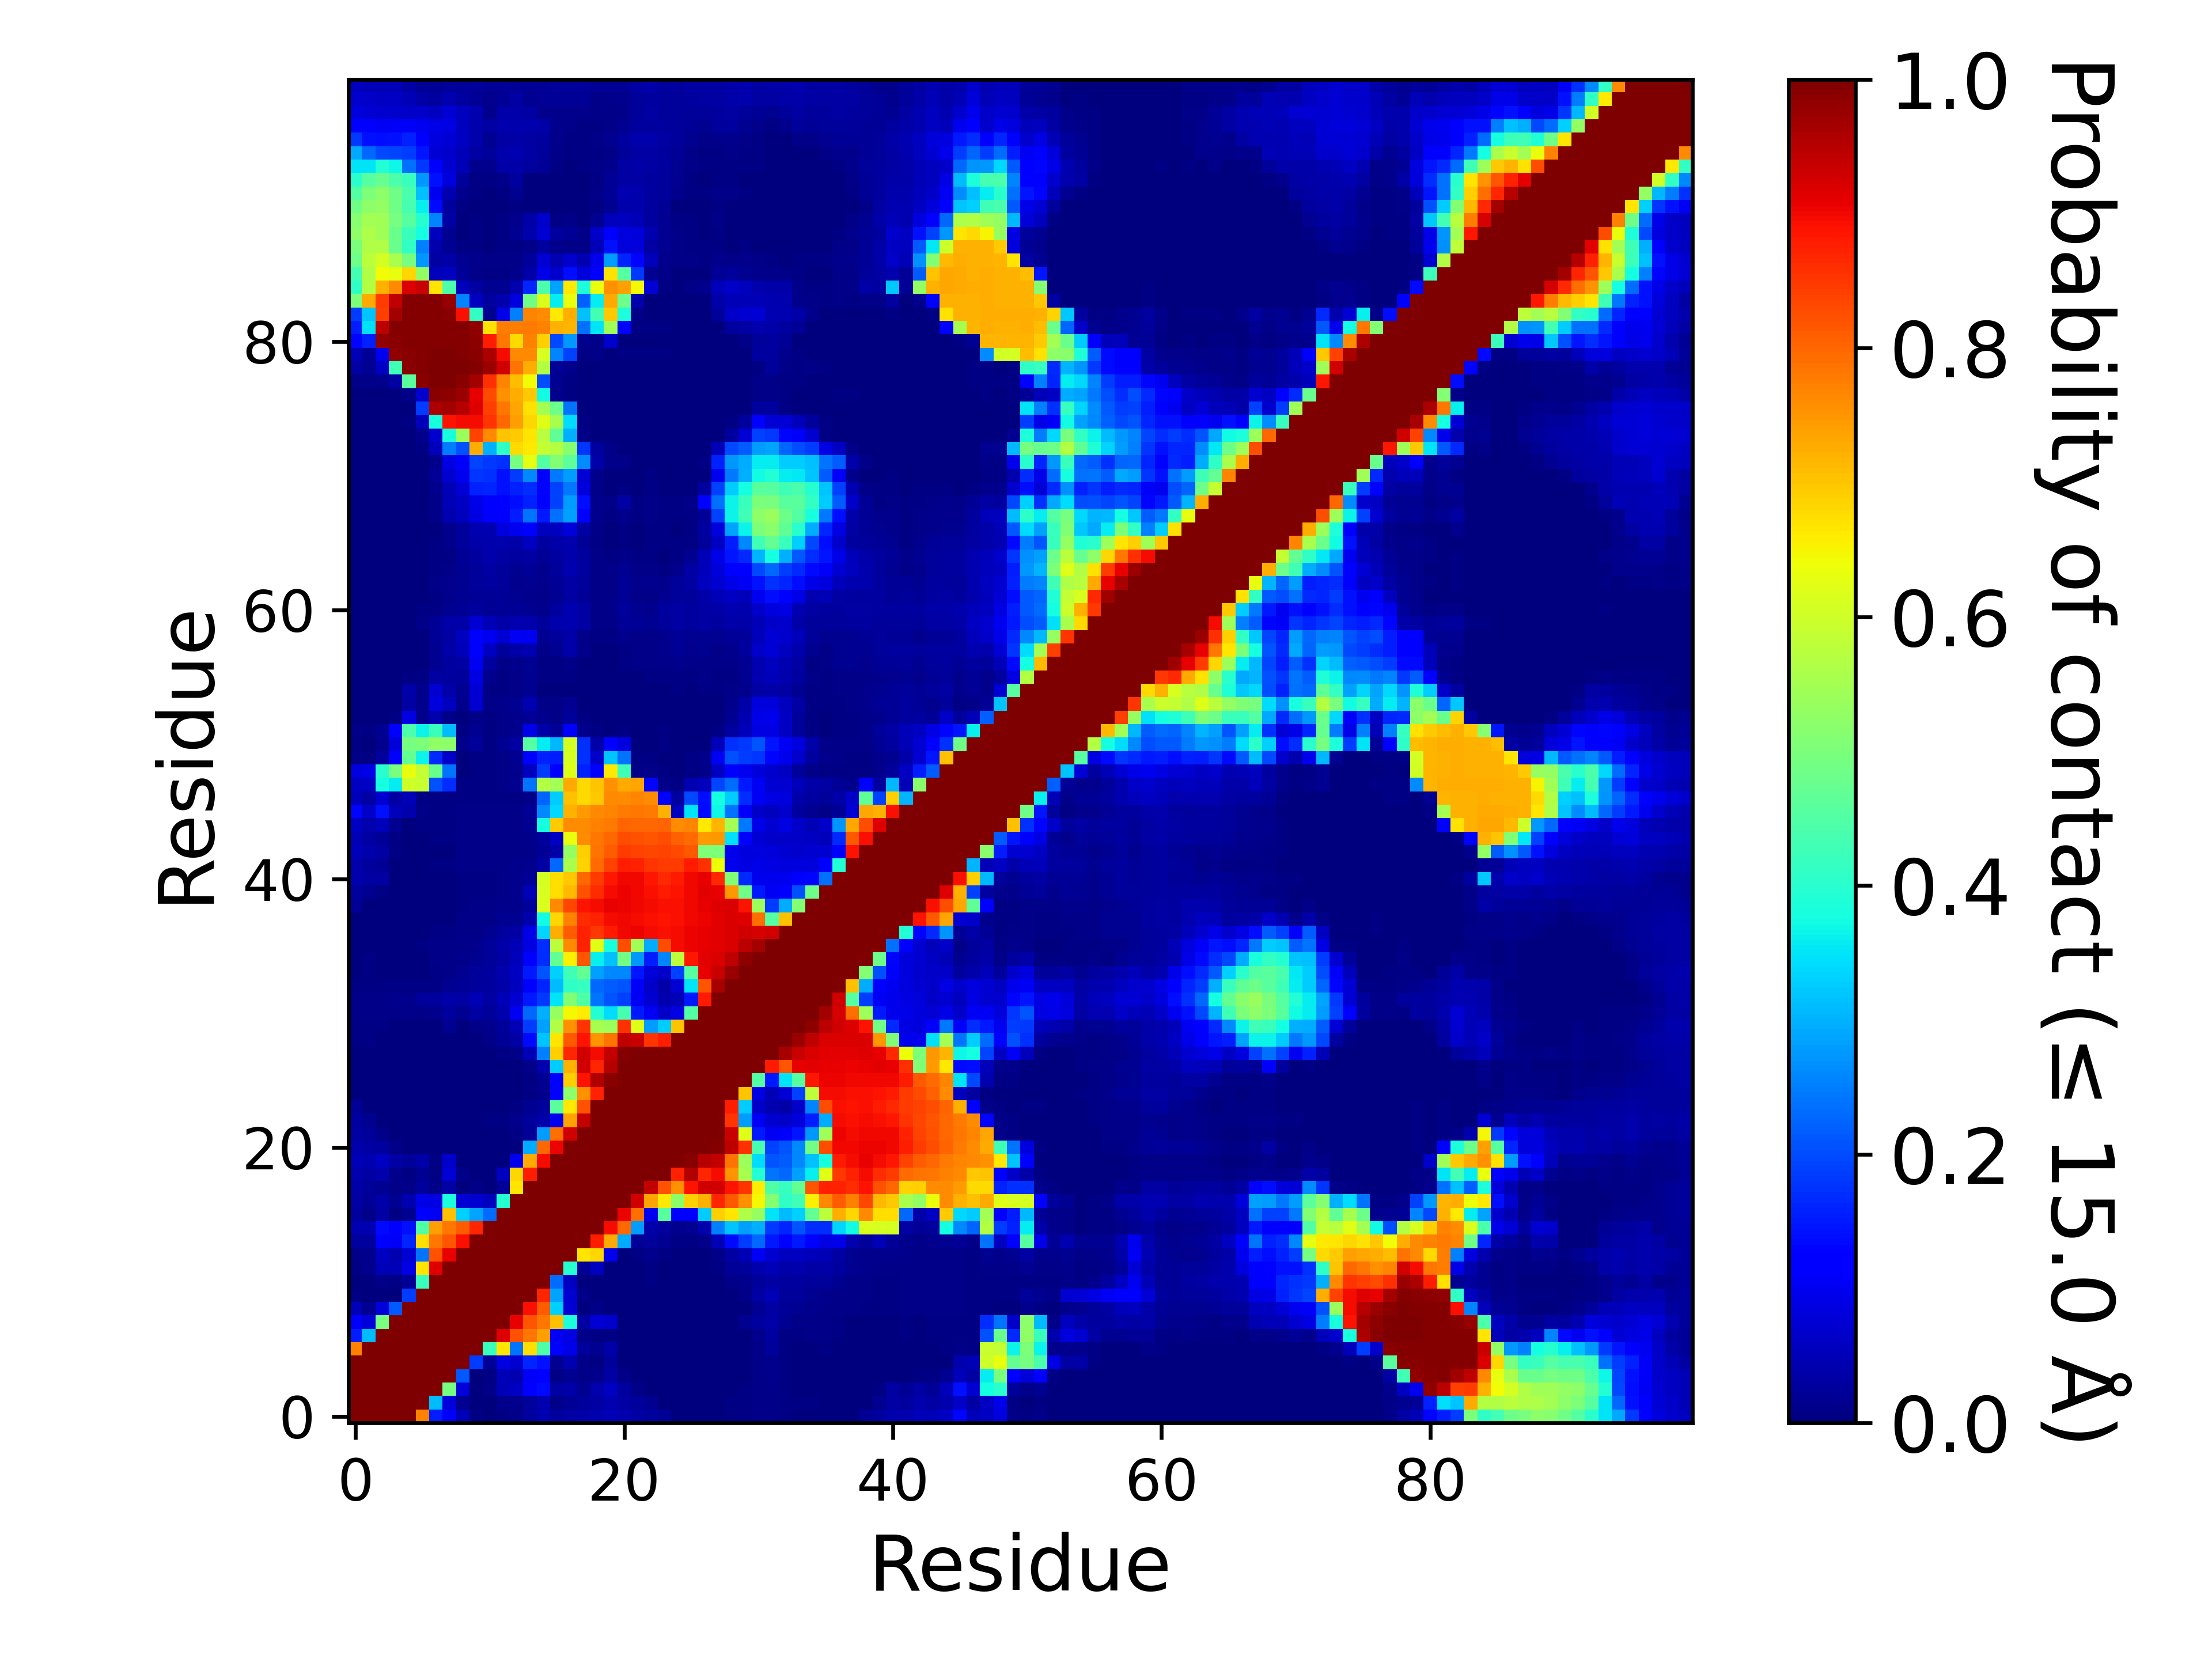

The table this chart was drawn from, first rows:
, 1, 2, 3, 4, 5, 6, 7, 8, 9, 10, 11, 12, 13, 14, 15, 16, 17, 18, 19, 20, 21, 22, 23
1, 1.0, 1.0, 1.0, 1.0, 1.0, 0.7728, 0.154, 0.1061, 0.0486, 0.006725, 0.002805, 0.00738, 0.009985, 0.02832, 0.04645, 0.02746, 0.03352, 0.03519, 0.04284, 0.04819, 0.04044, 0.03512, 0.02844
2, 1.0, 1.0, 1.0, 1.0, 1.0, 1.0, 0.3106, 0.08045, 0.01897, 0.00135, 0.001015, 0.01245, 0.0149, 0.02409, 0.04656, 0.01139, 0.02242, 0.02384, 0.03508, 0.0431, 0.0316, 0.02346, 0.01611
3, 1.0, 1.0, 1.0, 1.0, 1.0, 1.0, 1.0, 0.4951, 0.07945, 0.00329, 0.00886, 0.0506, 0.06151, 0.1252, 0.1359, 0.03152, 0.03706, 0.01567, 0.04268, 0.06173, 0.0283, 0.00914, 0.00014
4, 1.0, 1.0, 1.0, 1.0, 1.0, 1.0, 1.0, 1.0, 0.2139, 0.002855, 0.005985, 0.04852, 0.04347, 0.1057, 0.1117, 0.00541, 0.01722, 0.008665, 0.01432, 0.03412, 0.008035, 0.001125, 0.000165
5, 1.0, 1.0, 1.0, 1.0, 1.0, 1.0, 1.0, 1.0, 1.0, 0.1848, 0.02154, 0.08929, 0.07062, 0.1608, 0.1431, 0.01847, 0.0452, 0.01135, 0.006145, 0.02348, 0.00098, 0.00021, 0.0
6, 0.7728, 1.0, 1.0, 1.0, 1.0, 1.0, 1.0, 1.0, 1.0, 1.0, 0.4181, 0.6678, 0.2401, 0.6751, 0.4468, 0.1154, 0.09271, 0.02406, 0.01722, 0.03646, 0.000325, 0.0, 0.0
7, 0.154, 0.3106, 1.0, 1.0, 1.0, 1.0, 1.0, 1.0, 1.0, 1.0, 1.0, 0.916, 0.8217, 0.784, 0.7421, 0.1037, 0.08768, 0.007935, 0.007015, 0.004275, 0.000205, 0.0, 6.4999675001625e-05
8, 0.1061, 0.08045, 0.4951, 1.0, 1.0, 1.0, 1.0, 1.0, 1.0, 1.0, 1.0, 1.0, 0.9075, 0.8177, 0.784, 0.7035, 0.3858, 0.03394, 0.07781, 0.06948, 0.0, 1.9999900000499998e-05, 0.00065
9, 0.0486, 0.01897, 0.07945, 0.2139, 1.0, 1.0, 1.0, 1.0, 1.0, 1.0, 1.0, 1.0, 1.0, 0.8919, 0.8121, 0.3304, 0.07571, 0.00125, 0.008905, 0.00081, 0.0, 0.000565, 0.001815
10, 0.006725, 0.00135, 0.00329, 0.002855, 0.1848, 1.0, 1.0, 1.0, 1.0, 1.0, 1.0, 1.0, 1.0, 1.0, 0.8686, 0.2884, 0.0719, 0.009045, 0.000285, 1.4999925000374999e-05, 1.4999925000374999e-05, 0.00033, 0.00173
11, 0.002805, 0.001015, 0.00886, 0.005985, 0.02154, 0.4181, 1.0, 1.0, 1.0, 1.0, 1.0, 1.0, 1.0, 1.0, 1.0, 0.2331, 0.05803, 0.003755, 0.00067, 0.00012, 0.000545, 0.001985, 0.004495
12, 0.00738, 0.01245, 0.0506, 0.04852, 0.08929, 0.6678, 0.916, 1.0, 1.0, 1.0, 1.0, 1.0, 1.0, 1.0, 1.0, 1.0, 0.396, 0.02179, 0.05766, 0.002615, 0.000575, 0.00286, 0.00578
13, 0.009985, 0.0149, 0.06151, 0.04347, 0.07062, 0.2401, 0.8217, 0.9075, 1.0, 1.0, 1.0, 1.0, 1.0, 1.0, 1.0, 1.0, 1.0, 0.6658, 0.6828, 0.09435, 0.00201, 0.00603, 0.01261
14, 0.02832, 0.02409, 0.1252, 0.1057, 0.1608, 0.6751, 0.784, 0.8177, 0.8919, 1.0, 1.0, 1.0, 1.0, 1.0, 1.0, 1.0, 1.0, 1.0, 0.8778, 0.7285, 0.296, 0.02156, 0.02513
15, 0.04645, 0.04656, 0.1359, 0.1117, 0.1431, 0.4468, 0.7421, 0.784, 0.8121, 0.8686, 1.0, 1.0, 1.0, 1.0, 1.0, 1.0, 1.0, 1.0, 1.0, 0.8956, 0.798, 0.2791, 0.03737
16, 0.02746, 0.01139, 0.03152, 0.00541, 0.01847, 0.1154, 0.1037, 0.7035, 0.3304, 0.2884, 0.2331, 1.0, 1.0, 1.0, 1.0, 1.0, 1.0, 1.0, 1.0, 1.0, 0.9049, 0.7909, 0.1003
17, 0.03352, 0.02242, 0.03706, 0.01722, 0.0452, 0.09271, 0.08768, 0.3858, 0.07571, 0.0719, 0.05803, 0.396, 1.0, 1.0, 1.0, 1.0, 1.0, 1.0, 1.0, 1.0, 1.0, 0.9292, 0.7376
18, 0.03519, 0.02384, 0.01567, 0.008665, 0.01135, 0.02406, 0.007935, 0.03394, 0.00125, 0.009045, 0.003755, 0.02179, 0.6658, 1.0, 1.0, 1.0, 1.0, 1.0, 1.0, 1.0, 1.0, 1.0, 0.9398
19, 0.04284, 0.03508, 0.04268, 0.01432, 0.006145, 0.01722, 0.007015, 0.07781, 0.008905, 0.000285, 0.00067, 0.05766, 0.6828, 0.8778, 1.0, 1.0, 1.0, 1.0, 1.0, 1.0, 1.0, 1.0, 1.0
20, 0.04819, 0.0431, 0.06173, 0.03412, 0.02348, 0.03646, 0.004275, 0.06948, 0.00081, 1.4999925000374999e-05, 0.00012, 0.002615, 0.09435, 0.7285, 0.8956, 1.0, 1.0, 1.0, 1.0, 1.0, 1.0, 1.0, 1.0
21, 0.04044, 0.0316, 0.0283, 0.008035, 0.00098, 0.000325, 0.000205, 0.0, 0.0, 1.4999925000374999e-05, 0.000545, 0.000575, 0.00201, 0.296, 0.798, 0.9049, 1.0, 1.0, 1.0, 1.0, 1.0, 1.0, 1.0
22, 0.03512, 0.02346, 0.00914, 0.001125, 0.00021, 0.0, 0.0, 1.9999900000499998e-05, 0.000565, 0.00033, 0.001985, 0.00286, 0.00603, 0.02156, 0.2791, 0.7909, 0.9292, 1.0, 1.0, 1.0, 1.0, 1.0, 1.0
23, 0.02844, 0.01611, 0.00014, 0.000165, 0.0, 0.0, 6.4999675001625e-05, 0.00065, 0.001815, 0.00173, 0.004495, 0.00578, 0.01261, 0.02513, 0.03737, 0.1003, 0.7376, 0.9398, 1.0, 1.0, 1.0, 1.0, 1.0
24, 0.02169, 0.00382, 0.00025, 0.00035, 0.000185, 0.0, 0.00031, 0.000415, 0.001025, 0.001145, 0.00271, 0.002675, 0.00589, 0.01575, 0.02605, 0.4595, 0.6635, 0.8208, 0.9973, 1.0, 1.0, 1.0, 1.0
25, 0.001005, 0.0004, 0.000195, 0.000365, 0.00022, 9.999950000249999e-06, 2.9999850000749997e-05, 9.499952500237499e-05, 0.00043, 0.00039, 0.0015, 0.001635, 0.002775, 0.00718, 0.01232, 0.11, 0.5219, 0.7576, 0.8749, 0.9991, 1.0, 1.0, 1.0
26, 0.0002, 0.000115, 4.9999750001249995e-05, 0.00025, 0.000185, 0.0, 0.0, 4.9999750001249995e-06, 0.00011, 0.000195, 0.000995, 0.000955, 0.002605, 0.006855, 0.01669, 0.1188, 0.6896, 0.8903, 0.9547, 0.9891, 0.9996, 1.0, 1.0
27, 6.999965000175e-05, 0.00024, 9.499952500237499e-05, 0.00017, 0.00016, 0.0, 0.0, 0.0, 0.0002, 0.000435, 0.002215, 0.002825, 0.00316, 0.01164, 0.04088, 0.3255, 0.7215, 0.9284, 0.8682, 0.9517, 0.999, 1, 1.0
28, 0.000965, 0.000525, 5.9999700001499995e-05, 0.0003, 0.000365, 5.9999700001499995e-05, 3.4999825000875e-05, 0.0, 0.0, 0.000275, 0.00184, 0.006415, 0.01076, 0.04866, 0.2521, 0.6897, 0.8675, 0.9291, 0.898, 0.9391, 0.9927, 0.997, 0.9991
29, 0.004545, 0.00401, 0.00126, 0.0007, 0.000485, 2.9999850000749997e-05, 9.999950000249999e-06, 6.4999675001625e-05, 0.00051, 0.001545, 0.01053, 0.02122, 0.03427, 0.1347, 0.3191, 0.6655, 0.8145, 0.8874, 0.752, 0.7883, 0.9427, 0.9353, 0.8526
30, 0.007135, 0.00661, 0.00394, 0.00382, 0.003035, 0.001675, 0.000535, 0.01701, 0.002155, 0.01004, 0.01352, 0.02351, 0.04868, 0.1838, 0.2821, 0.5639, 0.7548, 0.8525, 0.551, 0.5418, 0.8584, 0.6181, 0.2792
31, 0.01126, 0.01138, 0.01043, 0.01099, 0.01054, 0.009565, 0.01343, 0.02771, 0.01889, 0.03507, 0.02348, 0.04176, 0.1038, 0.2273, 0.2992, 0.5321, 0.6448, 0.6596, 0.3927, 0.3411, 0.4343, 0.1513, 0.1019
32, 0.01055, 0.01134, 0.01052, 0.01205, 0.01259, 0.02546, 0.02798, 0.03744, 0.03278, 0.05046, 0.03422, 0.04861, 0.07418, 0.1516, 0.1831, 0.3509, 0.5089, 0.4475, 0.2417, 0.2091, 0.1908, 0.1025, 0.07273
33, 0.006565, 0.007135, 0.00545, 0.00715, 0.006445, 0.00443, 0.00543, 0.01805, 0.0196, 0.02686, 0.03013, 0.03861, 0.05809, 0.1125, 0.1634, 0.3108, 0.4075, 0.4145, 0.2281, 0.218, 0.2106, 0.1055, 0.06327
34, 0.00374, 0.00394, 0.002385, 0.003285, 0.00323, 0.002765, 0.00393, 0.00923, 0.01721, 0.02416, 0.02807, 0.04023, 0.06196, 0.1508, 0.2083, 0.3294, 0.4266, 0.4716, 0.2837, 0.2608, 0.2584, 0.1467, 0.0817
35, 0.00356, 0.00483, 0.001975, 0.002235, 0.001055, 0.00224, 0.00862, 0.01093, 0.01284, 0.01681, 0.02496, 0.03509, 0.05119, 0.1196, 0.169, 0.472, 0.6543, 0.8196, 0.3612, 0.3132, 0.4886, 0.2735, 0.1545
36, 0.000855, 0.001045, 0.0003, 0.000395, 0.00055, 0.00422, 0.0082, 0.00955, 0.01105, 0.01492, 0.02672, 0.03826, 0.04863, 0.0894, 0.1712, 0.5753, 0.7637, 0.873, 0.6234, 0.379, 0.8248, 0.544, 0.294
37, 0.001625, 0.000705, 0.00036, 6.4999675001625e-05, 4.9999750001249995e-05, 0.00078, 0.004745, 0.005895, 0.0096, 0.01122, 0.01737, 0.02923, 0.03226, 0.09241, 0.3334, 0.7261, 0.8122, 0.8727, 0.848, 0.88, 0.8987, 0.9026, 0.8961
38, 0.002225, 0.00051, 0.000105, 2.9999850000749997e-05, 3.9999800000999996e-05, 6.999965000175e-05, 0.000875, 0.001925, 0.00851, 0.01018, 0.0115, 0.01607, 0.01691, 0.0396, 0.3727, 0.6813, 0.771, 0.8616, 0.8723, 0.8979, 0.9012, 0.8981, 0.8931
39, 0.02058, 0.00141, 0.000375, 9.499952500237499e-05, 3.4999825000875e-05, 0.000455, 0.00071, 0.00119, 0.00779, 0.00908, 0.00834, 0.0127, 0.01531, 0.02557, 0.6139, 0.7646, 0.8325, 0.8881, 0.8955, 0.9076, 0.9049, 0.9021, 0.8974
40, 0.02802, 0.01747, 0.00468, 2.9999850000749997e-05, 0.0, 0.000445, 0.000755, 0.00076, 0.003955, 0.00438, 0.00493, 0.00902, 0.01264, 0.04806, 0.6115, 0.6728, 0.7127, 0.821, 0.8614, 0.8973, 0.9029, 0.8993, 0.8917
41, 0.04286, 0.03499, 0.03502, 0.0038, 0.000365, 0.00204, 0.003225, 0.003155, 0.006225, 0.005695, 0.006455, 0.01062, 0.01357, 0.02153, 0.6076, 0.6738, 0.6976, 0.7974, 0.8453, 0.885, 0.9015, 0.8999, 0.8865
42, 0.04183, 0.03116, 0.02243, 0.000565, 0.000435, 0.003415, 0.00532, 0.00419, 0.008375, 0.007955, 0.009855, 0.01096, 0.01254, 0.01278, 0.03486, 0.2288, 0.5574, 0.6839, 0.7952, 0.8381, 0.8752, 0.8739, 0.8549
43, 0.05204, 0.04144, 0.03505, 0.006425, 0.00014, 0.001765, 0.002715, 0.002255, 0.00789, 0.009065, 0.009875, 0.01053, 0.01077, 0.01075, 0.01995, 0.03747, 0.5297, 0.6886, 0.7854, 0.8092, 0.8441, 0.8387, 0.8349
44, 0.04706, 0.03334, 0.02082, 0.004115, 0.00101, 0.0025, 0.00492, 0.005105, 0.01055, 0.01028, 0.0101, 0.01023, 0.01079, 0.01264, 0.02544, 0.06167, 0.6357, 0.7606, 0.7826, 0.798, 0.8276, 0.8224, 0.8173
45, 0.05937, 0.04211, 0.052, 0.01894, 0.003435, 0.00425, 0.007005, 0.00767, 0.01094, 0.01075, 0.01014, 0.00981, 0.01069, 0.01845, 0.3777, 0.6946, 0.7603, 0.7615, 0.7712, 0.7806, 0.802, 0.8004, 0.7974
46, 0.1307, 0.06496, 0.1444, 0.05195, 0.03933, 0.008105, 0.005935, 0.00602, 0.00898, 0.009105, 0.00898, 0.009015, 0.01111, 0.02248, 0.258, 0.3383, 0.7221, 0.7436, 0.7628, 0.7675, 0.7795, 0.7829, 0.7812
47, 0.05309, 0.03428, 0.07355, 0.03438, 0.04915, 0.00626, 0.00609, 0.00481, 0.00724, 0.00716, 0.006975, 0.00666, 0.007145, 0.00966, 0.2251, 0.3271, 0.7055, 0.6785, 0.6987, 0.7633, 0.7587, 0.7689, 0.7599
48, 0.06224, 0.06233, 0.3776, 0.3555, 0.6012, 0.5936, 0.2062, 0.1704, 0.005685, 0.0068, 0.005605, 0.00864, 0.01767, 0.2414, 0.5692, 0.5499, 0.728, 0.6767, 0.7009, 0.7546, 0.73, 0.7321, 0.131
49, 0.08442, 0.09284, 0.3987, 0.4991, 0.6316, 0.587, 0.4802, 0.2385, 0.00278, 0.004905, 0.004615, 0.0082, 0.01264, 0.05835, 0.1873, 0.1272, 0.6184, 0.1568, 0.113, 0.6614, 0.4281, 0.0115, 0.00938
50, 0.00819, 0.00489, 0.0262, 0.1147, 0.4691, 0.366, 0.1679, 0.06382, 0.00185, 0.00627, 0.00497, 0.008785, 0.01582, 0.1138, 0.1601, 0.1553, 0.6126, 0.1719, 0.06613, 0.3175, 0.2408, 0.00568, 0.00427
51, 0.004495, 0.0026, 0.01271, 0.07981, 0.4927, 0.5, 0.5245, 0.5205, 0.01498, 0.02477, 0.00763, 0.01565, 0.03463, 0.4549, 0.3579, 0.3082, 0.6074, 0.1727, 0.03828, 0.1285, 0.08392, 0.00324, 0.002365
52, 0.008425, 0.005535, 0.01668, 0.1183, 0.4444, 0.3656, 0.4199, 0.3102, 0.00712, 0.01704, 0.00558, 0.01103, 0.01484, 0.09232, 0.03602, 0.02214, 0.1216, 0.01438, 0.004095, 0.0025, 0.00705, 0.002645, 0.001395
53, 0.002845, 0.00253, 0.00208, 0.007085, 0.08814, 0.0124, 0.04169, 0.009165, 0.00288, 0.008465, 0.0064, 0.01072, 0.01348, 0.01983, 0.01279, 0.01129, 0.02708, 0.00703, 0.003435, 0.001045, 0.002885, 0.00115, 0.00067
54, 0.002485, 0.002225, 0.002085, 0.00293, 0.03212, 0.01213, 0.08221, 0.05669, 0.01201, 0.07265, 0.01099, 0.01344, 0.01586, 0.04309, 0.009125, 0.008105, 0.01572, 0.002085, 0.00261, 0.000965, 0.0028, 0.00102, 0.000585
55, 0.00195, 0.001945, 0.00303, 0.003805, 0.03622, 0.01416, 0.07125, 0.03681, 0.01915, 0.07522, 0.006685, 0.00612, 0.008425, 0.01736, 0.00385, 0.003245, 0.002225, 0.001245, 0.00245, 0.00123, 0.002455, 0.000805, 0.001355
56, 0.00151, 0.00182, 0.002965, 0.00217, 0.004925, 0.004185, 0.03293, 0.02844, 0.02599, 0.08705, 0.01359, 0.006645, 0.009445, 0.01653, 0.00496, 0.004555, 0.0048, 0.00223, 0.002895, 0.002735, 0.003465, 0.00332, 0.004745
57, 0.00073, 0.00019, 0.00069, 0.00066, 0.000825, 0.00118, 0.01633, 0.02821, 0.03395, 0.1033, 0.02871, 0.01017, 0.01195, 0.01592, 0.00422, 0.005375, 0.00856, 0.003305, 0.00335, 0.00265, 0.005065, 0.00812, 0.00882
58, 0.001375, 0.001175, 0.0008, 0.000585, 0.000755, 0.00342, 0.0171, 0.03632, 0.0541, 0.1153, 0.06196, 0.02369, 0.03679, 0.04455, 0.008185, 0.01754, 0.03872, 0.01436, 0.003625, 0.003215, 0.00627, 0.009385, 0.01054
59, 0.001845, 0.001515, 0.00158, 0.001055, 0.000875, 0.002775, 0.02102, 0.03482, 0.05765, 0.1255, 0.1014, 0.0751, 0.1019, 0.09915, 0.018, 0.02425, 0.03878, 0.009965, 0.004915, 0.00518, 0.01417, 0.0104, 0.01092
60, 0.0023, 0.00215, 0.00243, 0.001825, 0.0012, 0.00858, 0.02162, 0.03891, 0.03644, 0.07571, 0.04906, 0.03523, 0.04654, 0.04238, 0.02725, 0.04043, 0.04675, 0.03431, 0.01089, 0.01149, 0.02208, 0.02013, 0.01726
... 40 more rows
